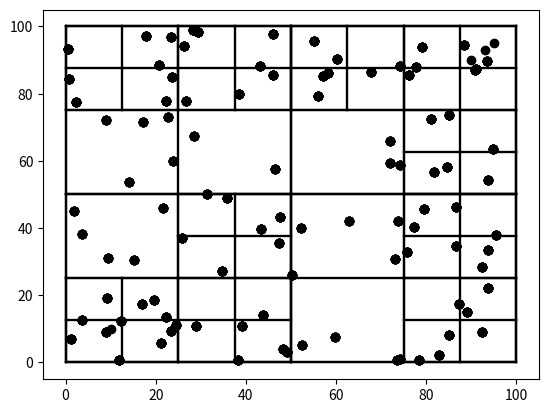

Python code for this plot:
from abc import ABC
import random
from typing import List
import matplotlib.pyplot as plt


class Point(ABC):
    """
    A point in 2D space.
    """

    def __init__(self, x: float, y: float):
        self.x = x
        self.y = y


class Node(ABC):
    """
    A node in the point quadtree.

    Attributes
    ----------
    x: float
        The x-coordinate of the center of the bounding box.
    y: float
        The y-coordinate of the center of the bounding box.
    w : float
        The width of the bounding box.
    h : float
        The height of the bounding box.
    TL : Node
        The top-left child node.
    TR : Node
        The top-right child node.
    BL : Node
        The bottom-left child node.
    BR : Node
        The bottom-right child node.
    points : List[Point]
        A list of points that fall within the bounding box & belong to the node.
    """

    def __init__(self, x: float, y: float, w: float, h: float, points: List[Point]):
        self.x = x
        self.y = y
        self.w = w
        self.h = h
        self.TL: Node = None
        self.TR: Node = None
        self.BL: Node = None
        self.BR: Node = None
        self.points = points


def recursive_subdivide(node: Node, threshold: int):
    """
    Recursively subdivide the node into 4 quadrants.
    """
    # Divide the node into 4 quadrants only if the number of points in the node exceeds the threshold.
    if len(node.points) > threshold:
        w = node.w / 2
        h = node.h / 2
        node.TL = Node(x=node.x - w / 2, y=node.y + h / 2, w=w, h=h, points=[])
        node.TR = Node(x=node.x + w / 2, y=node.y + h / 2, w=w, h=h, points=[])
        node.BL = Node(x=node.x - w / 2, y=node.y - h / 2, w=w, h=h, points=[])
        node.BR = Node(x=node.x + w / 2, y=node.y - h / 2, w=w, h=h, points=[])
        for point in node.points:
            if point.x < node.x:
                if point.y < node.y:
                    node.BL.points.append(point)
                else:
                    node.TL.points.append(point)
            else:
                if point.y < node.y:
                    node.BR.points.append(point)
                else:
                    node.TR.points.append(point)
        for child in [node.TL, node.TR, node.BL, node.BR]:
            recursive_subdivide(child, threshold)


class QuadTree:
    """
    A quadtree containing a collection of nodes.

    Attributes
    ----------
    threshold : int
        The maximum number of points in a node before it splits.
    h: int
        The initial size of the quadtree root node bounding box.
    w: int
        The initial size of the quadtree root node bounding box.
    """

    def __init__(self, threshold: int, w: int, h: int):
        self.threshold = threshold
        # randomly generate the initial points
        self.points = [
            Point(random.uniform(0, w), random.uniform(0, h)) for _ in range(100)
        ]
        self.root = Node(x=w / 2, y=h / 2, w=w, h=h, points=self.points)

    def subdivide(self):
        """
        Subdivide the root node into 4 quadrants.
        """
        recursive_subdivide(self.root, self.threshold)

    def query(self, x: float, y: float):
        """
        Query the quadtree for points within a bounding box.
        """

        def recursive_query(node: Node, x: float, y: float):
            if not node:
                return []
            if x - node.w / 2 > node.x and y + node.h / 2 < node.y:
                return recursive_query(node.TR, x, y)
            elif x + node.w / 2 < node.x and y + node.h / 2 < node.y:
                return recursive_query(node.TL, x, y)
            elif x - node.w / 2 > node.x and y - node.h / 2 > node.y:
                return recursive_query(node.BR, x, y)
            elif x + node.w / 2 < node.x and y - node.h / 2 > node.y:
                return recursive_query(node.BL, x, y)
            return node.points

        return recursive_query(self.root, x, y)

    def insert(self, x: float, y: float):
        """
        Insert a point into the quadtree.
        """

        def recursive_insert(node: Node, x: float, y: float):
            if (
                x < node.x - node.w / 2
                or x > node.x + node.w / 2
                or y < node.y - node.h / 2
                or y > node.y + node.h / 2
            ):
                return
            if len(node.points) < self.threshold:
                node.points.append(Point(x, y))
            else:
                if not node.TL:
                    recursive_subdivide(node, self.threshold)
                if x < node.x:
                    if y < node.y:
                        recursive_insert(node.BL, x, y)
                    else:
                        recursive_insert(node.TL, x, y)
                else:
                    if y < node.y:
                        recursive_insert(node.BR, x, y)
                    else:
                        recursive_insert(node.TR, x, y)

        recursive_insert(self.root, x, y)

    def plot(self):
        """
        Plot the quadtree.
        """

        def recursive_plot(node: Node):
            if not node:
                return
            plt.plot(
                [node.x - node.w / 2, node.x + node.w / 2],
                [node.y + node.h / 2, node.y + node.h / 2],
                color="black",
            )
            plt.plot(
                [node.x - node.w / 2, node.x + node.w / 2],
                [node.y - node.h / 2, node.y - node.h / 2],
                color="black",
            )
            plt.plot(
                [node.x - node.w / 2, node.x - node.w / 2],
                [node.y - node.h / 2, node.y + node.h / 2],
                color="black",
            )
            plt.plot(
                [node.x + node.w / 2, node.x + node.w / 2],
                [node.y - node.h / 2, node.y + node.h / 2],
                color="black",
            )
            for point in node.points:
                plt.scatter(point.x, point.y, color="black")
            for child in [node.TL, node.TR, node.BL, node.BR]:
                recursive_plot(child)

        recursive_plot(self.root)
        plt.show()


if __name__ == "__main__":
    quadtree = QuadTree(threshold=5, w=100, h=100)
    quadtree.subdivide()
    quadtree.plot()
    quadtree.insert(10, 10)
    quadtree.insert(90, 90)
    quadtree.insert(95, 95)
    quadtree.insert(93, 93)
    quadtree.plot()
